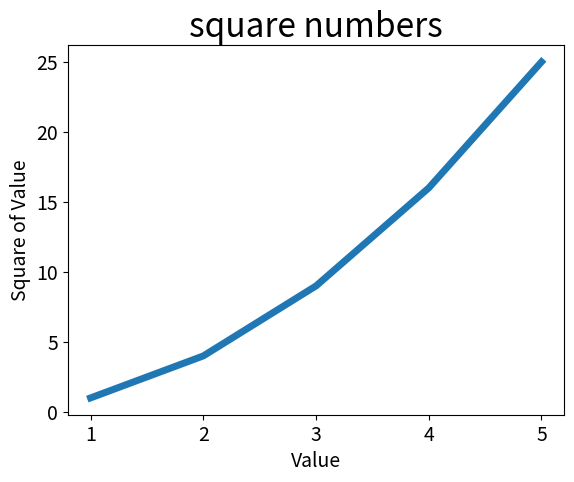

Reproduce this figure in Python.
import matplotlib.pyplot as plt

input_values = [1, 2, 3, 4, 5]
squares = [1, 4, 9, 16, 25]
plt.plot(input_values, squares, linewidth=5)

#set chart title and label axes.
plt.title("square numbers", fontsize=24)
plt.xlabel("Value", fontsize=14)
plt.ylabel("Square of Value", fontsize=14)

#set size of tick labels
plt.tick_params(axis='both', labelsize=14)

plt.show()